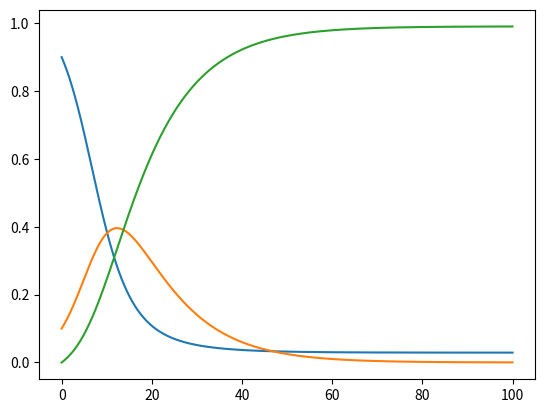

Reproduce this figure in Python.
import numpy as np
import matplotlib.pyplot as plt

S0 = 0.9
I0 = 0.1
R0 = 0.0

def funcion (i):
	dS = lambda t,S,I,R: -0.35*I*S
	dI = lambda t,S,I,R: 0.35*I*S - 0.1*I
	dR = lambda t,S,I,R: 0.1*I
	Der = [dS, dI, dR]

	return Der[i]


t = np.linspace(0, 100, 1000)
k = np.zeros(4)
Y = np.zeros((3,len(t)))
Y[0,0] = S0
Y[1,0] = I0
Y[2,0] = R0

Espaciado = t[1] - t[0]

for i in range(1,len(t)):
	for j in range(0,3):
		G = funcion(j)
		k[0] = G(t[i-1], Y[0,i-1], Y[1,i-1], Y[2,i-1])
		k[1] = G(t[i-1] + Espaciado/2 , Y[0,i-1] + k[0]*Espaciado/2, Y[1,i-1] + k[0]*Espaciado/2, Y[2,i-1] + k[0]*Espaciado/2)
		k[2] = G(t[i-1] + Espaciado/2 , Y[0,i-1] + k[1]*Espaciado/2, Y[1,i-1] + k[1]*Espaciado/2, Y[2,i-1] + k[1]*Espaciado/2)
		k[3] = G(t[i-1] + Espaciado, Y[0,i-1] +k[2]*Espaciado, Y[1,i-1] +k[2]*Espaciado, Y[2,i-1] +k[2]*Espaciado)
		Y[j,i] = Y[j,i-1] + 1/6*(k[0] + 2*k[1] + 2*k[2] + k[3])*Espaciado

plt.plot(t,Y[0,:])
plt.plot(t,Y[1,:])
plt.plot(t,Y[2,:])
plt.show()